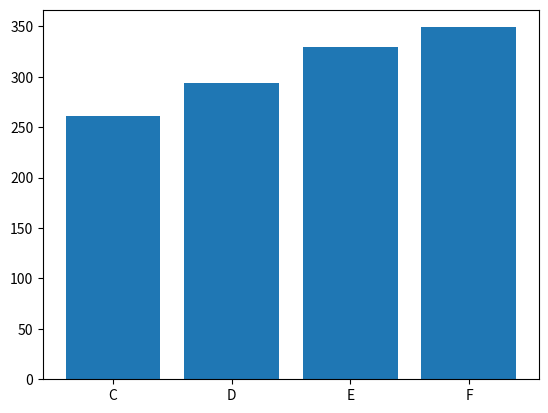

Here is the Python script that generated this plot:
import matplotlib.pyplot as plt

notes={'C':261,'D':294,'E':329,'F':349}
plt.bar(notes.keys(),notes.values())
plt.show()
